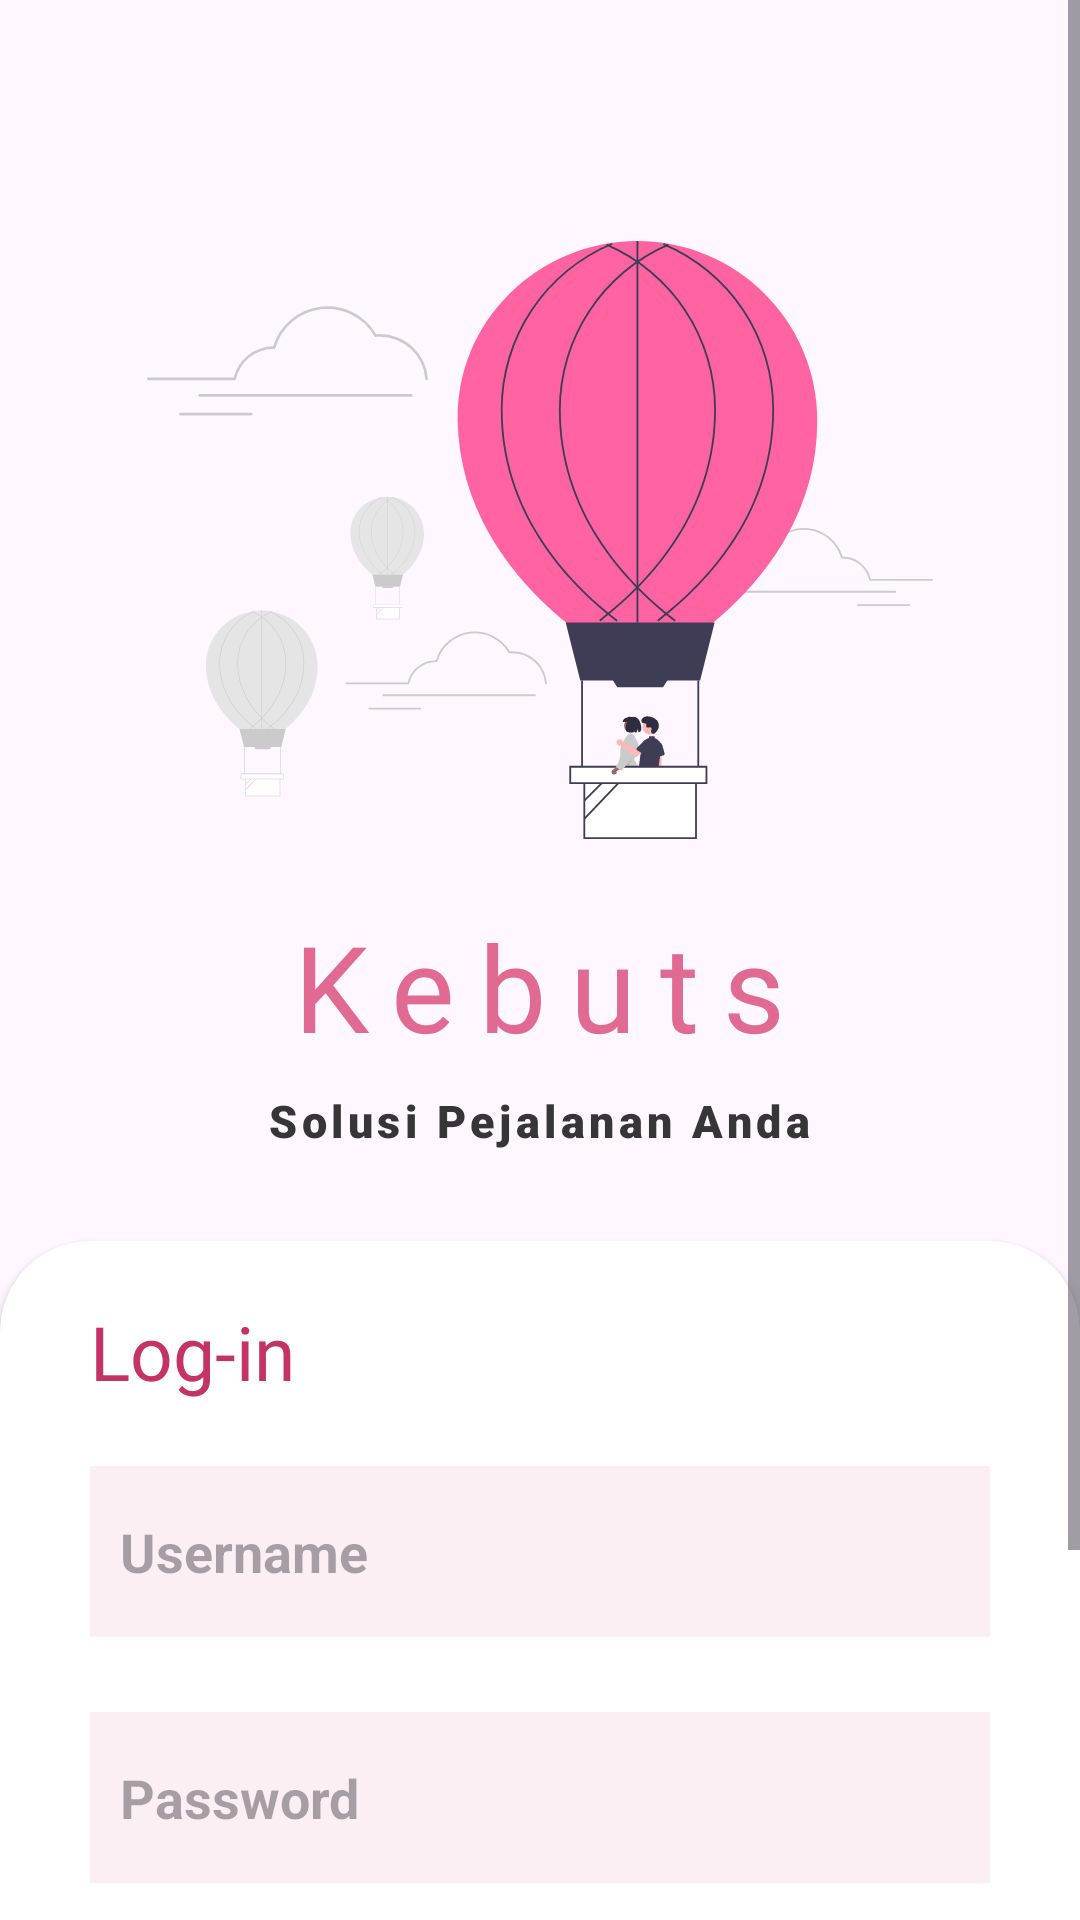

Produce the Android XML layout that renders to this screen, including the resource entries it uses.
<!-- AndroidManifest.xml: application theme Theme.Ktrain -->
<!-- res/layout/activity_login.xml -->
<?xml version="1.0" encoding="utf-8"?>
<androidx.constraintlayout.widget.ConstraintLayout xmlns:android="http://schemas.android.com/apk/res/android"
    xmlns:app="http://schemas.android.com/apk/res-auto"
    xmlns:tools="http://schemas.android.com/tools"
    android:layout_width="match_parent"
    android:layout_height="match_parent"
    tools:context=".LoginActivity">

    <ScrollView
        android:layout_width="match_parent"
        android:layout_height="match_parent"
        tools:layout_editor_absoluteX="-16dp"
        tools:layout_editor_absoluteY="-67dp">

        <LinearLayout
            android:layout_width="match_parent"
            android:layout_height="wrap_content"
            android:gravity="center"
            android:orientation="vertical">

            <Space
                android:layout_width="match_parent"
                android:layout_height="50dp" />

            <ImageView
                android:id="@+id/imageView"
                android:layout_width="262dp"
                android:layout_height="228dp"
                android:layout_marginTop="16dp"
                android:src="@drawable/undraw_floating_re_xtcj"
                app:layout_constraintEnd_toEndOf="parent"
                app:layout_constraintHorizontal_bias="0.496"
                app:layout_constraintStart_toStartOf="parent"
                app:layout_constraintTop_toTopOf="parent" />

            <TextView
                android:id="@+id/textView2"
                android:layout_width="wrap_content"
                android:layout_height="wrap_content"
                android:layout_marginTop="8dp"
                android:fontFamily="@font/anton"
                android:letterSpacing="0.2"
                android:text="Kebuts"
                android:textColor="#E16A93"
                android:textSize="40dp"
                app:layout_constraintEnd_toEndOf="@+id/imageView"
                app:layout_constraintStart_toStartOf="@+id/imageView"
                app:layout_constraintTop_toBottomOf="@+id/imageView" />

            <TextView
                android:id="@+id/textView3"
                android:layout_width="wrap_content"
                android:layout_height="wrap_content"
                android:layout_marginTop="8dp"
                android:fontFamily="sans-serif-black"
                android:letterSpacing="0.1"
                android:text="Solusi Pejalanan Anda"
                android:textColor="#373636"
                android:textSize="15dp"
                app:layout_constraintEnd_toEndOf="@+id/textView2"
                app:layout_constraintHorizontal_bias="0.504"
                app:layout_constraintStart_toStartOf="@+id/textView2"
                app:layout_constraintTop_toBottomOf="@+id/textView2" />

            <androidx.cardview.widget.CardView
                android:layout_width="match_parent"
                android:layout_height="379dp"
                android:layout_marginTop="30dp"
                app:cardBackgroundColor="#ffff"
                app:cardCornerRadius="30dp"
                app:layout_constraintBottom_toBottomOf="parent"
                app:layout_constraintEnd_toEndOf="parent"
                app:layout_constraintStart_toStartOf="parent"
                app:layout_constraintTop_toBottomOf="@+id/textView2"
                app:layout_constraintVertical_bias="1.0">

                <LinearLayout
                    android:layout_width="match_parent"
                    android:layout_height="match_parent"
                    android:orientation="vertical"
                    android:paddingHorizontal="30dp"
                    android:paddingVertical="10dp">


                    <TextView
                        android:layout_width="match_parent"
                        android:layout_height="40dp"
                        android:layout_marginTop="10dp"
                        android:fontFamily="@font/poppins_bold"
                        android:text="Log-in"
                        android:textColor="#C33365"
                        android:textSize="25dp" />

                    <EditText
                        android:id="@+id/username_login"
                        android:layout_width="match_parent"
                        android:layout_height="57dp"
                        android:layout_marginTop="15dp"
                        android:layout_marginBottom="10dp"
                        android:background="#D3FBECF1"
                        android:hint="Username"
                        android:padding="10dp"
                        android:textStyle="bold" />


                    <EditText
                        android:id="@+id/Password_login"
                        android:layout_width="match_parent"
                        android:layout_height="57dp"
                        android:layout_marginTop="15dp"
                        android:background="#D3FBECF1"
                        android:hint="Password"
                        android:inputType="textPassword"
                        android:padding="10dp"
                        android:textStyle="bold" />

                    <Button
                        android:id="@+id/btn_login"
                        android:layout_width="250dp"
                        android:layout_height="70dp"
                        android:layout_gravity="center"
                        android:layout_marginVertical="20dp"
                        android:layout_marginTop="40dp"
                        android:backgroundTint="#E16A93"
                        android:text="Login"
                        android:textSize="25dp" />

                    <LinearLayout
                        android:layout_width="match_parent"
                        android:layout_height="wrap_content"
                        android:gravity="center"
                        android:orientation="horizontal">


                        <TextView
                            android:layout_width="wrap_content"
                            android:layout_height="wrap_content"
                            android:text="doesn't have an account ?" />

                        <TextView
                            android:layout_width="wrap_content"
                            android:layout_height="wrap_content"
                            android:clickable="true"
                            android:text="  Sign-up"
                            android:textColor="#852A49" />
                    </LinearLayout>

                </LinearLayout>


            </androidx.cardview.widget.CardView>
        </LinearLayout>
    </ScrollView>


</androidx.constraintlayout.widget.ConstraintLayout>
<!-- resources referenced by this layout -->
<resources>
  <!-- drawable undraw_floating_re_xtcj: vector/xml drawable (drawable-nodpi, 16587 chars, omitted) -->
  <style name="Theme.Ktrain" parent="Base.Theme.Ktrain" />
  <style name="Base.Theme.Ktrain" parent="Theme.Material3.DayNight.NoActionBar">
          
          
      </style>
</resources>
